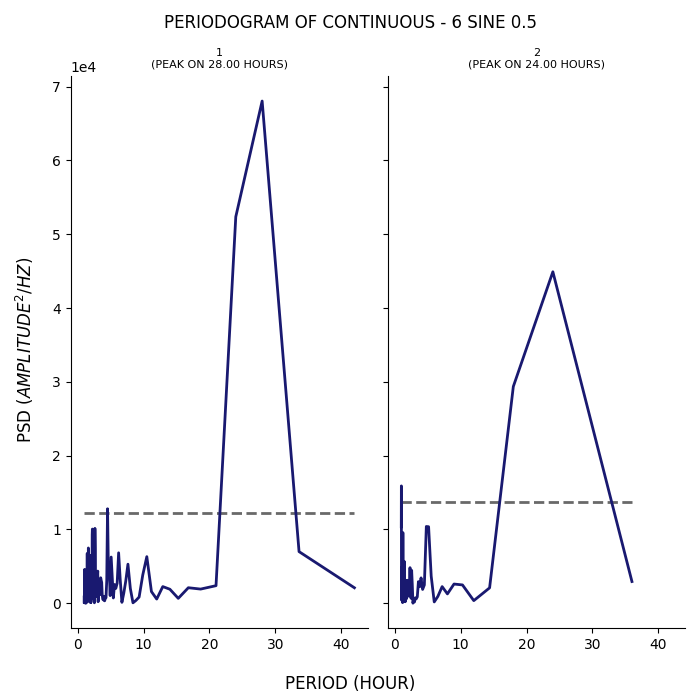

Values plotted in this chart, from the file beside it:
test, period, psd
1, 42.0, 2088
1, 33.6, 6988
1, 28.0, 68053
1, 24.0, 52367
1, 21.0, 2372
1, 18.67, 1911
1, 16.8, 2094
1, 15.27, 656.5
1, 14.0, 1890
1, 12.92, 2248
1, 12.0, 560.9
1, 11.2, 1574
1, 10.5, 6307
1, 9.882, 3810
1, 9.333, 829.6
1, 8.842, 365.9
1, 8.4, 49.44
1, 8.0, 1997
1, 7.636, 5283
1, 7.304, 2993
1, 7.0, 1325
1, 6.72, 112.8
1, 6.462, 3221
1, 6.222, 6827
1, 6.0, 2701
1, 5.793, 2003
1, 5.6, 2536
1, 5.419, 705.3
1, 5.25, 3463
1, 5.091, 6251
1, 4.941, 1024
1, 4.8, 4325
1, 4.667, 4646
1, 4.541, 12795
1, 4.421, 3070
1, 4.308, 743.7
1, 4.2, 621.5
1, 4.098, 317.4
1, 4.0, 941.9
1, 3.907, 438.3
1, 3.818, 527.6
1, 3.733, 1112
1, 3.652, 2818
1, 3.574, 3097
1, 3.5, 3443
1, 3.429, 1718
1, 3.36, 1135
1, 3.294, 2057
1, 3.231, 2155
1, 3.17, 1148
1, 3.111, 197.2
1, 3.055, 4349
1, 3.0, 3410
1, 2.947, 2544
1, 2.897, 1093
1, 2.847, 898.2
1, 2.8, 908.1
1, 2.754, 2726
1, 2.71, 1266
1, 2.667, 7401
... 176 more rows
